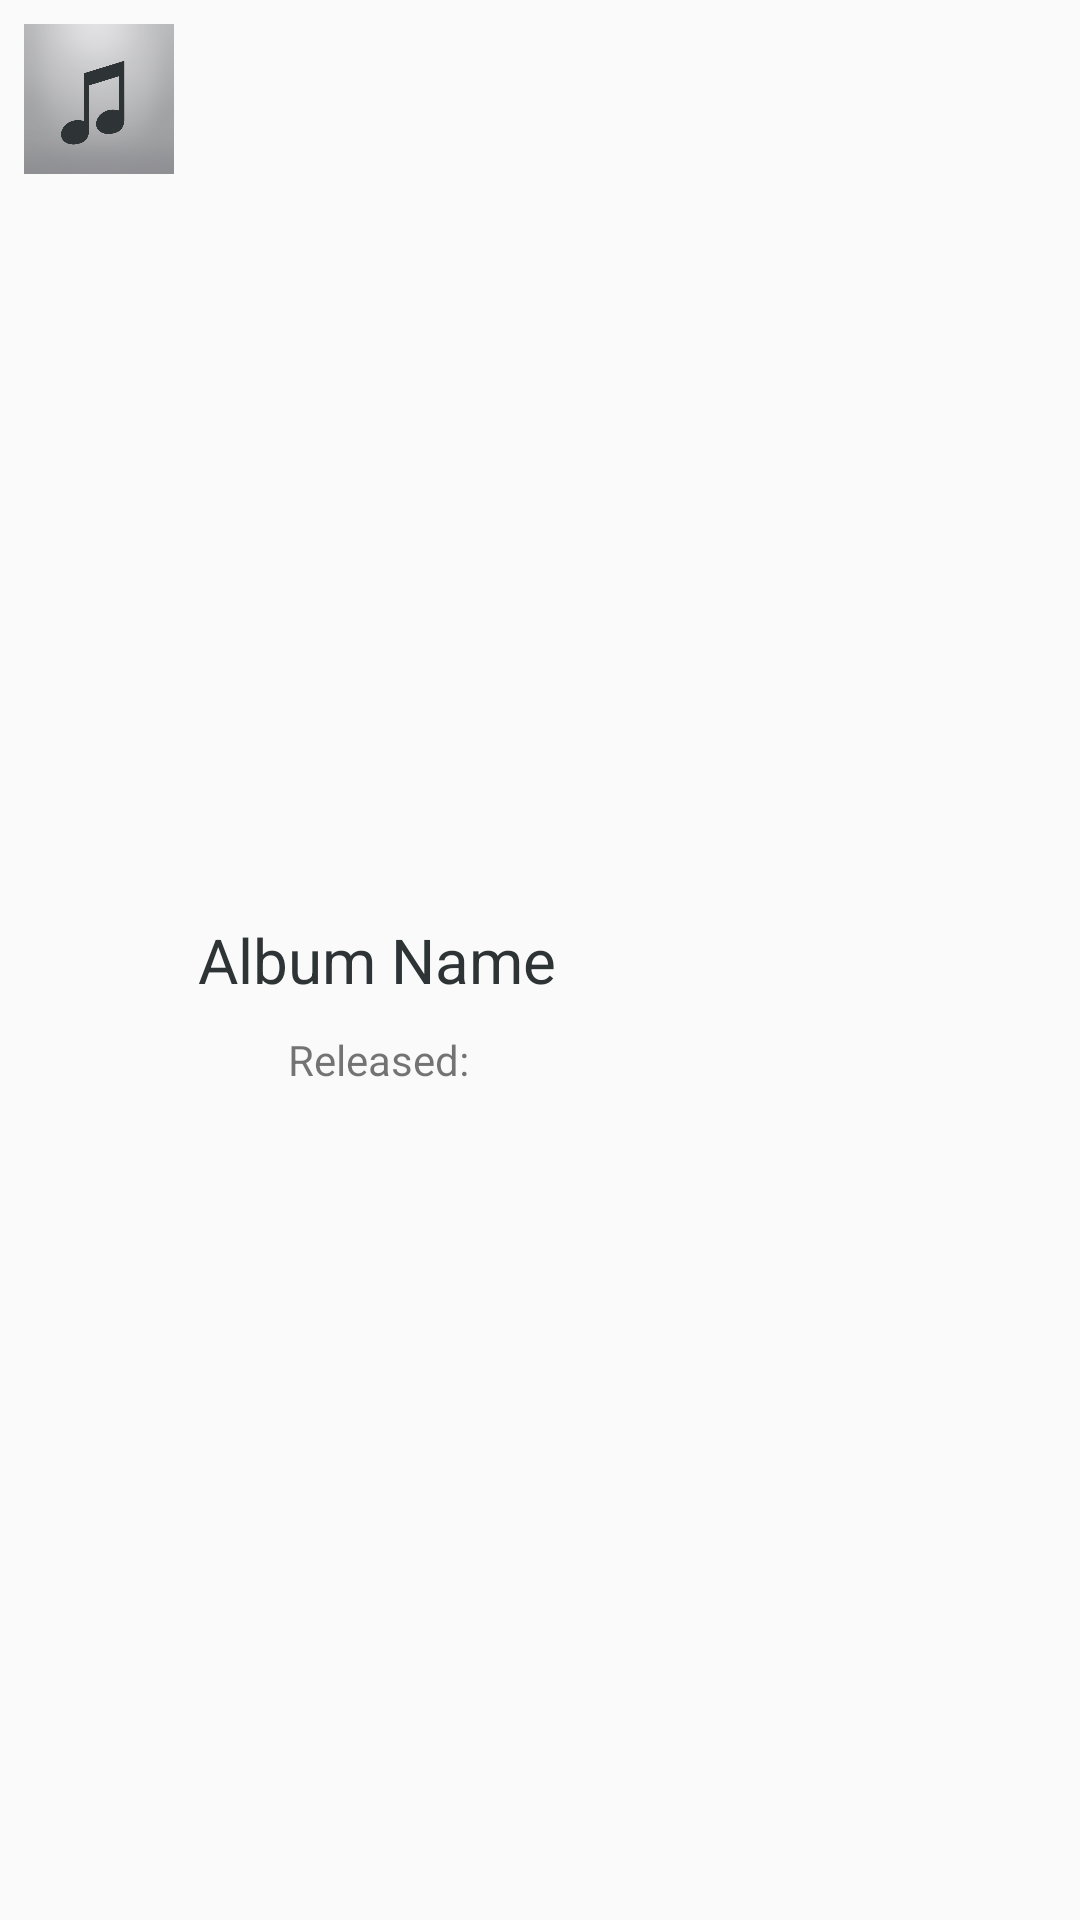

Write the Android layout XML for this screen, with the resource values it uses.
<!-- AndroidManifest.xml: application theme AppTheme -->
<!-- res/layout/album.xml -->
<?xml version="1.0" encoding="utf-8"?>

<RelativeLayout xmlns:android="http://schemas.android.com/apk/res/android"
    android:layout_width="match_parent"
    android:layout_height="wrap_content"
    android:orientation="horizontal">

    <ImageView
        android:id="@+id/album_art"
        android:layout_width="50dp"
        android:layout_height="50dp"
        android:layout_margin="8dp"
        android:src="@drawable/no_album_art" />

    <TextView
        style="@style/listText"
        android:id="@+id/album_name"
        android:layout_width="match_parent"
        android:layout_height="wrap_content"
        android:layout_centerInParent="true"
        android:layout_marginRight="8dp"
        android:layout_marginBottom="10dp"
        android:layout_toRightOf="@id/album_art"
        android:text="Album Name"
        android:textSize="10pt" />

    <TextView
        android:id="@+id/album_year"
        android:layout_width="match_parent"
        android:layout_height="wrap_content"
        android:layout_below="@id/album_name"
        android:layout_marginLeft="30dp"
        android:layout_toRightOf="@id/album_art"
        android:text="Released: "/>

</RelativeLayout>
<!-- resources referenced by this layout -->
<resources>
  <!-- drawable no_album_art: png bitmap (drawable, 73179 bytes) -->
  <style name="listText">
          <item name="android:textColor">#2E3336</item>
      </style>
  <style name="AppTheme" parent="Theme.AppCompat.Light.DarkActionBar">
          
          <item name="colorPrimary">#2E3336</item>
          <item name="colorPrimaryDark">#1E2326</item>
          <item name="colorAccent">#6697B6</item>
      </style>
</resources>
